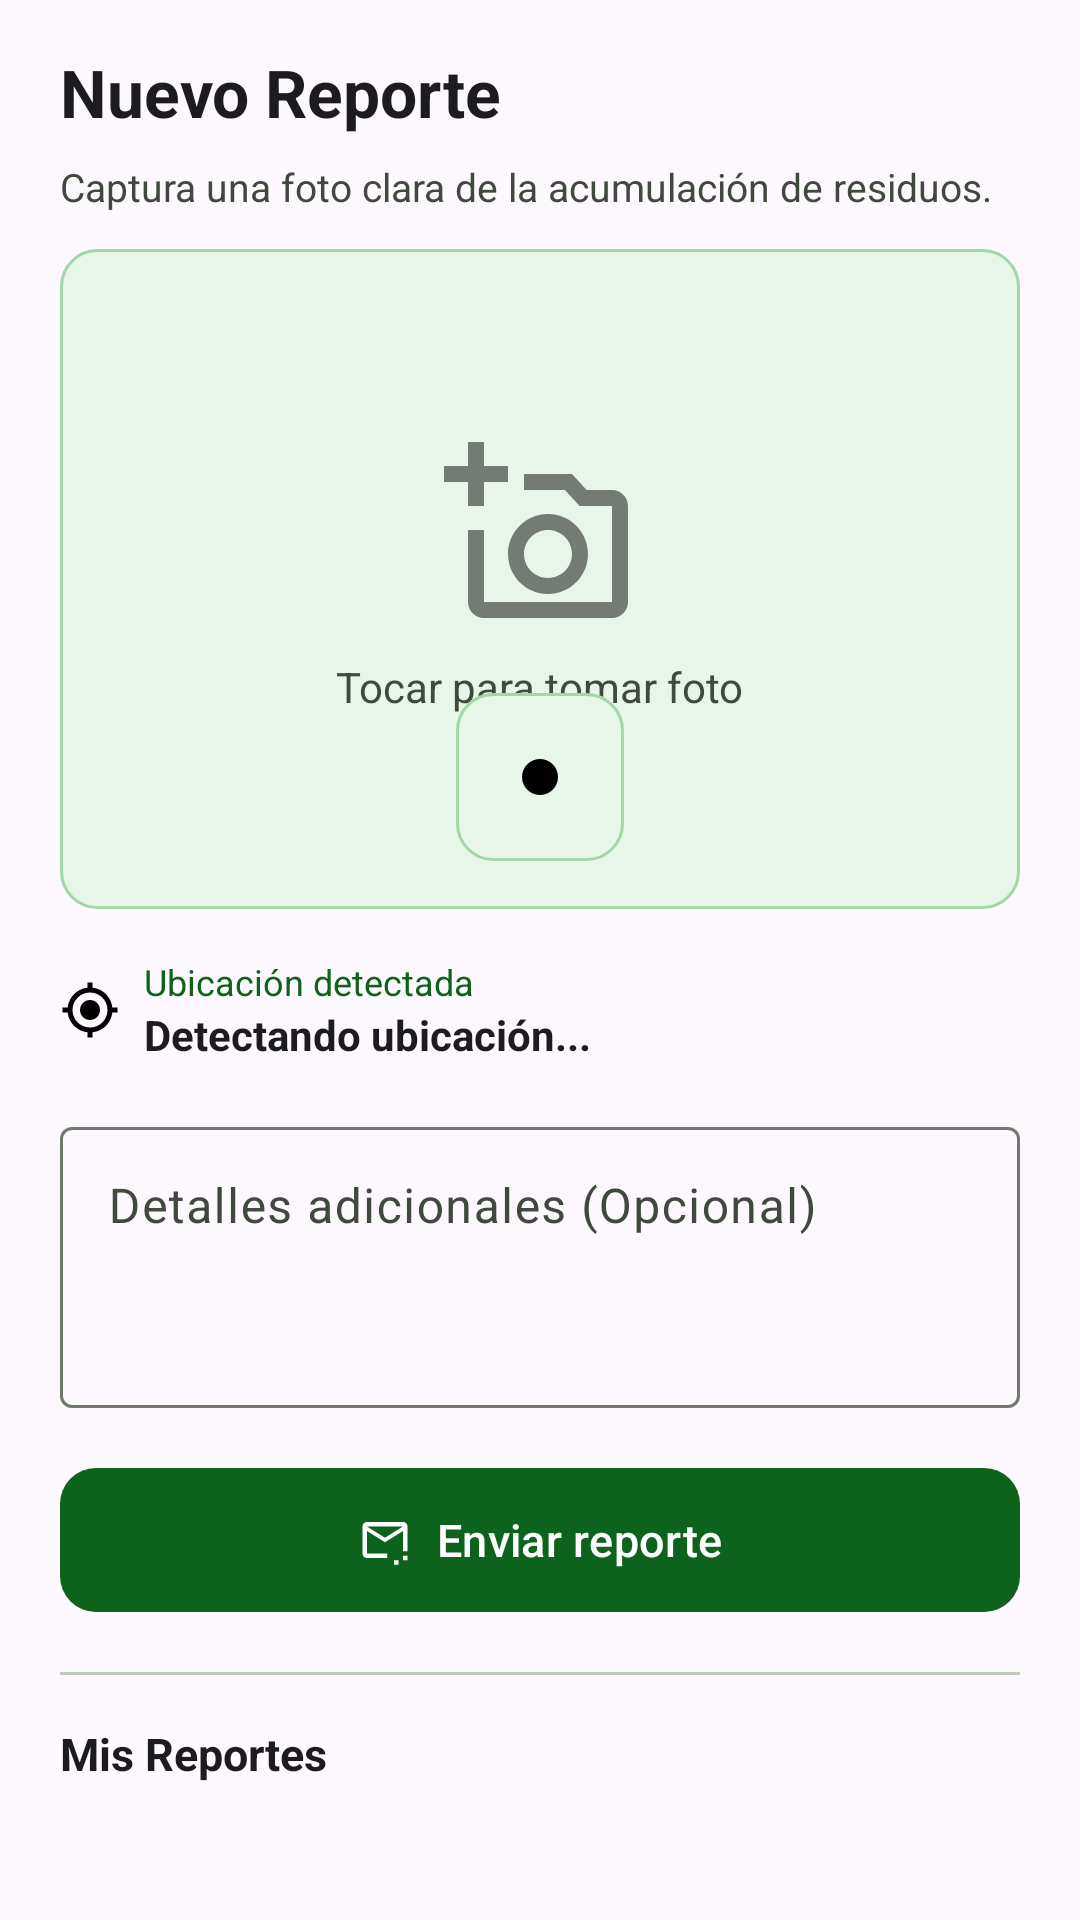

Write the Android layout XML for this screen, with the resource values it uses.
<!-- AndroidManifest.xml: application theme Theme.RecolectorAPP -->
<!-- res/layout/fragment_reportar.xml -->
<?xml version="1.0" encoding="utf-8"?>
<LinearLayout xmlns:android="http://schemas.android.com/apk/res/android"
    xmlns:app="http://schemas.android.com/apk/res-auto"
    android:layout_width="match_parent"
    android:layout_height="match_parent"
    android:background="?attr/colorSurface"
    android:orientation="vertical">

    <LinearLayout
        android:id="@+id/headerReportar"
        android:layout_width="match_parent"
        android:layout_height="wrap_content"
        android:gravity="center_vertical"
        android:paddingHorizontal="20dp"
        android:paddingTop="16dp"
        android:paddingBottom="8dp">

        <TextView
            android:layout_width="0dp"
            android:layout_height="wrap_content"
            android:layout_weight="1"
            android:text="@string/report_title"
            android:textSize="22sp"
            android:textStyle="bold"
            android:textColor="?attr/colorOnSurface" />
    </LinearLayout>

    <TextView
        android:layout_width="wrap_content"
        android:layout_height="wrap_content"
        android:paddingHorizontal="20dp"
        android:paddingBottom="12dp"
        android:text="@string/report_photo_hint"
        android:textSize="13sp"
        android:textColor="?attr/colorOnSurfaceVariant" />

    <FrameLayout
        android:id="@+id/frameFoto"
        android:layout_width="match_parent"
        android:layout_height="220dp"
        android:layout_marginHorizontal="20dp"
        android:background="@drawable/bg_info_message"
        android:clickable="true"
        android:focusable="true">

        <LinearLayout
            android:id="@+id/layoutPlaceholder"
            android:layout_width="wrap_content"
            android:layout_height="wrap_content"
            android:orientation="vertical"
            android:gravity="center"
            android:layout_gravity="center">

            <ImageView
                android:layout_width="64dp"
                android:layout_height="64dp"
                android:src="@drawable/ic_add_photo"
                android:alpha="0.5"
                android:contentDescription="@string/report_photo_hint" />

            <TextView
                android:layout_width="wrap_content"
                android:layout_height="wrap_content"
                android:text="@string/report_tap_to_capture"
                android:textSize="14sp"
                android:textColor="?attr/colorOnSurfaceVariant"
                android:layout_marginTop="8dp" />
        </LinearLayout>

        <ImageView
            android:id="@+id/ivPreview"
            android:layout_width="match_parent"
            android:layout_height="match_parent"
            android:scaleType="centerCrop"
            android:visibility="gone"
            android:contentDescription="@string/report_photo_hint" />

        <ImageButton
            android:id="@+id/btnCapture"
            android:layout_width="56dp"
            android:layout_height="56dp"
            android:layout_gravity="bottom|center_horizontal"
            android:layout_marginBottom="16dp"
            android:src="@drawable/ic_fiber_manual_record"
            android:background="@drawable/bg_info_message"
            android:contentDescription="@string/report_capture" />

        <ImageButton
            android:id="@+id/btnRetake"
            android:layout_width="40dp"
            android:layout_height="40dp"
            android:layout_gravity="top|end"
            android:layout_marginTop="8dp"
            android:layout_marginEnd="8dp"
            android:src="@drawable/ic_cameraswitch"
            android:background="?attr/selectableItemBackgroundBorderless"
            android:contentDescription="@string/report_retake"
            android:visibility="gone" />

    </FrameLayout>

    <LinearLayout
        android:layout_width="match_parent"
        android:layout_height="wrap_content"
        android:gravity="center_vertical"
        android:orientation="horizontal"
        android:paddingHorizontal="20dp"
        android:paddingTop="16dp"
        android:paddingBottom="8dp">

        <ImageView
            android:layout_width="20dp"
            android:layout_height="20dp"
            android:src="@drawable/ic_my_location"
            android:contentDescription="@string/report_location_detected" />

        <LinearLayout
            android:layout_width="0dp"
            android:layout_height="wrap_content"
            android:layout_weight="1"
            android:layout_marginStart="8dp"
            android:orientation="vertical">

            <TextView
                android:layout_width="wrap_content"
                android:layout_height="wrap_content"
                android:text="@string/report_location_detected"
                android:textSize="12sp"
                android:textColor="?attr/colorPrimary" />

            <TextView
                android:id="@+id/tvReportAddress"
                android:layout_width="wrap_content"
                android:layout_height="wrap_content"
                android:text="@string/report_location_loading"
                android:textSize="14sp"
                android:textStyle="bold"
                android:textColor="?attr/colorOnSurface" />
        </LinearLayout>

    </LinearLayout>

    <com.google.android.material.textfield.TextInputLayout
        style="@style/Widget.Material3.TextInputLayout.OutlinedBox"
        android:layout_width="match_parent"
        android:layout_height="wrap_content"
        android:layout_marginHorizontal="20dp"
        android:layout_marginTop="8dp"
        android:layout_marginBottom="16dp"
        app:hintEnabled="true">

        <com.google.android.material.textfield.TextInputEditText
            android:id="@+id/etReportDetails"
            android:layout_width="match_parent"
            android:layout_height="wrap_content"
            android:hint="@string/report_details_hint"
            android:inputType="textMultiLine"
            android:minLines="3"
            android:gravity="top" />

    </com.google.android.material.textfield.TextInputLayout>

    <com.google.android.material.button.MaterialButton
        android:id="@+id/btnSendReport"
        style="@style/Widget.Material3.Button"
        android:layout_width="match_parent"
        android:layout_height="56dp"
        android:layout_marginHorizontal="20dp"
        android:text="@string/btn_send_report"
        android:textSize="15sp"
        android:textAllCaps="false"
        app:icon="@drawable/ic_send"
        app:iconGravity="textStart"
        app:cornerRadius="12dp" />

    <View
        android:layout_width="match_parent"
        android:layout_height="1dp"
        android:background="?attr/colorOutlineVariant"
        android:layout_marginVertical="16dp"
        android:layout_marginHorizontal="20dp" />

    <TextView
        android:layout_width="wrap_content"
        android:layout_height="wrap_content"
        android:text="@string/report_history_title"
        android:textSize="15sp"
        android:textStyle="bold"
        android:textColor="?attr/colorOnSurface"
        android:paddingHorizontal="20dp"
        android:layout_marginBottom="8dp" />

    <TextView
        android:id="@+id/tvSinReportes"
        android:layout_width="match_parent"
        android:layout_height="wrap_content"
        android:text="@string/report_history_empty"
        android:textSize="13sp"
        android:textColor="?attr/colorOnSurfaceVariant"
        android:gravity="center"
        android:padding="24dp"
        android:visibility="gone" />

    <androidx.recyclerview.widget.RecyclerView
        android:id="@+id/rvReportes"
        android:layout_width="match_parent"
        android:layout_height="0dp"
        android:layout_weight="1"
        android:clipToPadding="false"
        android:paddingBottom="16dp" />

</LinearLayout>
<!-- resources referenced by this layout -->
<resources>
  <!-- drawable bg_info_message (drawable) -->
  <?xml version="1.0" encoding="utf-8"?>
  <shape xmlns:android="http://schemas.android.com/apk/res/android"
      android:shape="rectangle">
      <corners android:radius="12dp" />
      <solid android:color="#FFE8F5E9" />
      <stroke
          android:width="1dp"
          android:color="#FFA5D6A7" />
  </shape>
  <!-- drawable ic_fiber_manual_record (drawable) -->
  <vector xmlns:android="http://schemas.android.com/apk/res/android"
      android:width="24dp" android:height="24dp" android:viewportWidth="24" android:viewportHeight="24">
      <path android:fillColor="#FF000000" android:pathData="M12,6c3.31,0 6,2.69 6,6s-2.69,6 -6,6 -6,-2.69 -6,-6 2.69,-6 6,-6z"/>
  </vector>
  <!-- drawable ic_send (drawable) -->
  <vector xmlns:android="http://schemas.android.com/apk/res/android"
      android:width="24dp" android:height="24dp" android:viewportWidth="24" android:viewportHeight="24">
      <path android:fillColor="#FF000000" android:pathData="M20,4H4c-1.1,0 -2,0.9 -2,2v12c0,1.1 0.9,2 2,2h9v-2H4V8l8,5 8,-5v5h2V6c0,-1.1 -0.9,-2 -2,-2zM12,11L4,6h16l-8,5zM22,19v2h-2v-2h2zM22,13v4h-2v-4h2zM16,21h2.01v2H16v-2z"/>
  </vector>
  <string name="btn_send_report">Enviar reporte</string>
  <string name="report_capture">Capturar foto</string>
  <string name="report_details_hint">Detalles adicionales (Opcional)</string>
  <string name="report_history_empty">No tienes reportes enviados</string>
  <string name="report_history_title">Mis Reportes</string>
  <string name="report_location_detected">Ubicación detectada</string>
  <string name="report_location_loading">Detectando ubicación...</string>
  <string name="report_photo_hint">Captura una foto clara de la acumulación de residuos.</string>
  <string name="report_retake">Tomar otra foto</string>
  <string name="report_tap_to_capture">Tocar para tomar foto</string>
  <string name="report_title">Nuevo Reporte</string>
  <style name="Theme.RecolectorAPP" parent="Base.Theme.RecolectorAPP" />
  <color name="primary">#FF0D631B</color>
  <color name="onPrimary">#FFFFFFFF</color>
  <color name="primaryContainer">#FF2E7D32</color>
  <color name="onPrimaryContainer">#FFCBFFC2</color>
  <color name="primaryFixed">#FFA3F69C</color>
  <color name="primaryFixedDim">#FF88D982</color>
  <color name="onPrimaryFixed">#FF002204</color>
  <color name="onPrimaryFixedVariant">#FF005312</color>
  <color name="secondary">#FF3E6A00</color>
  <color name="onSecondary">#FFFFFFFF</color>
  <color name="secondaryContainer">#FFB9F474</color>
  <color name="onSecondaryContainer">#FF437000</color>
  <color name="secondaryFixed">#FFB9F474</color>
  <color name="secondaryFixedDim">#FF9ED75B</color>
  <color name="onSecondaryFixed">#FF0F2000</color>
  <color name="onSecondaryFixedVariant">#FF2E4F00</color>
  <color name="tertiary">#FF4D5950</color>
  <color name="onTertiary">#FFFFFFFF</color>
  <color name="tertiaryContainer">#FF657167</color>
  <color name="onTertiaryContainer">#FFE8F5E9</color>
  <color name="surface">#FFFDF8FD</color>
  <color name="onSurface">#FF1C1B1F</color>
  <color name="surfaceVariant">#FFE5E1E7</color>
  <color name="onSurfaceVariant">#FF40493D</color>
  <color name="outline">#FF707A6C</color>
  <color name="outlineVariant">#FFBFCABA</color>
  <color name="background">#FFFDF8FD</color>
  <color name="onBackground">#FF1C1B1F</color>
  <color name="error">#FFBA1A1A</color>
  <color name="onError">#FFFFFFFF</color>
  <color name="errorContainer">#FFFFDAD6</color>
  <color name="onErrorContainer">#FF93000A</color>
</resources>
